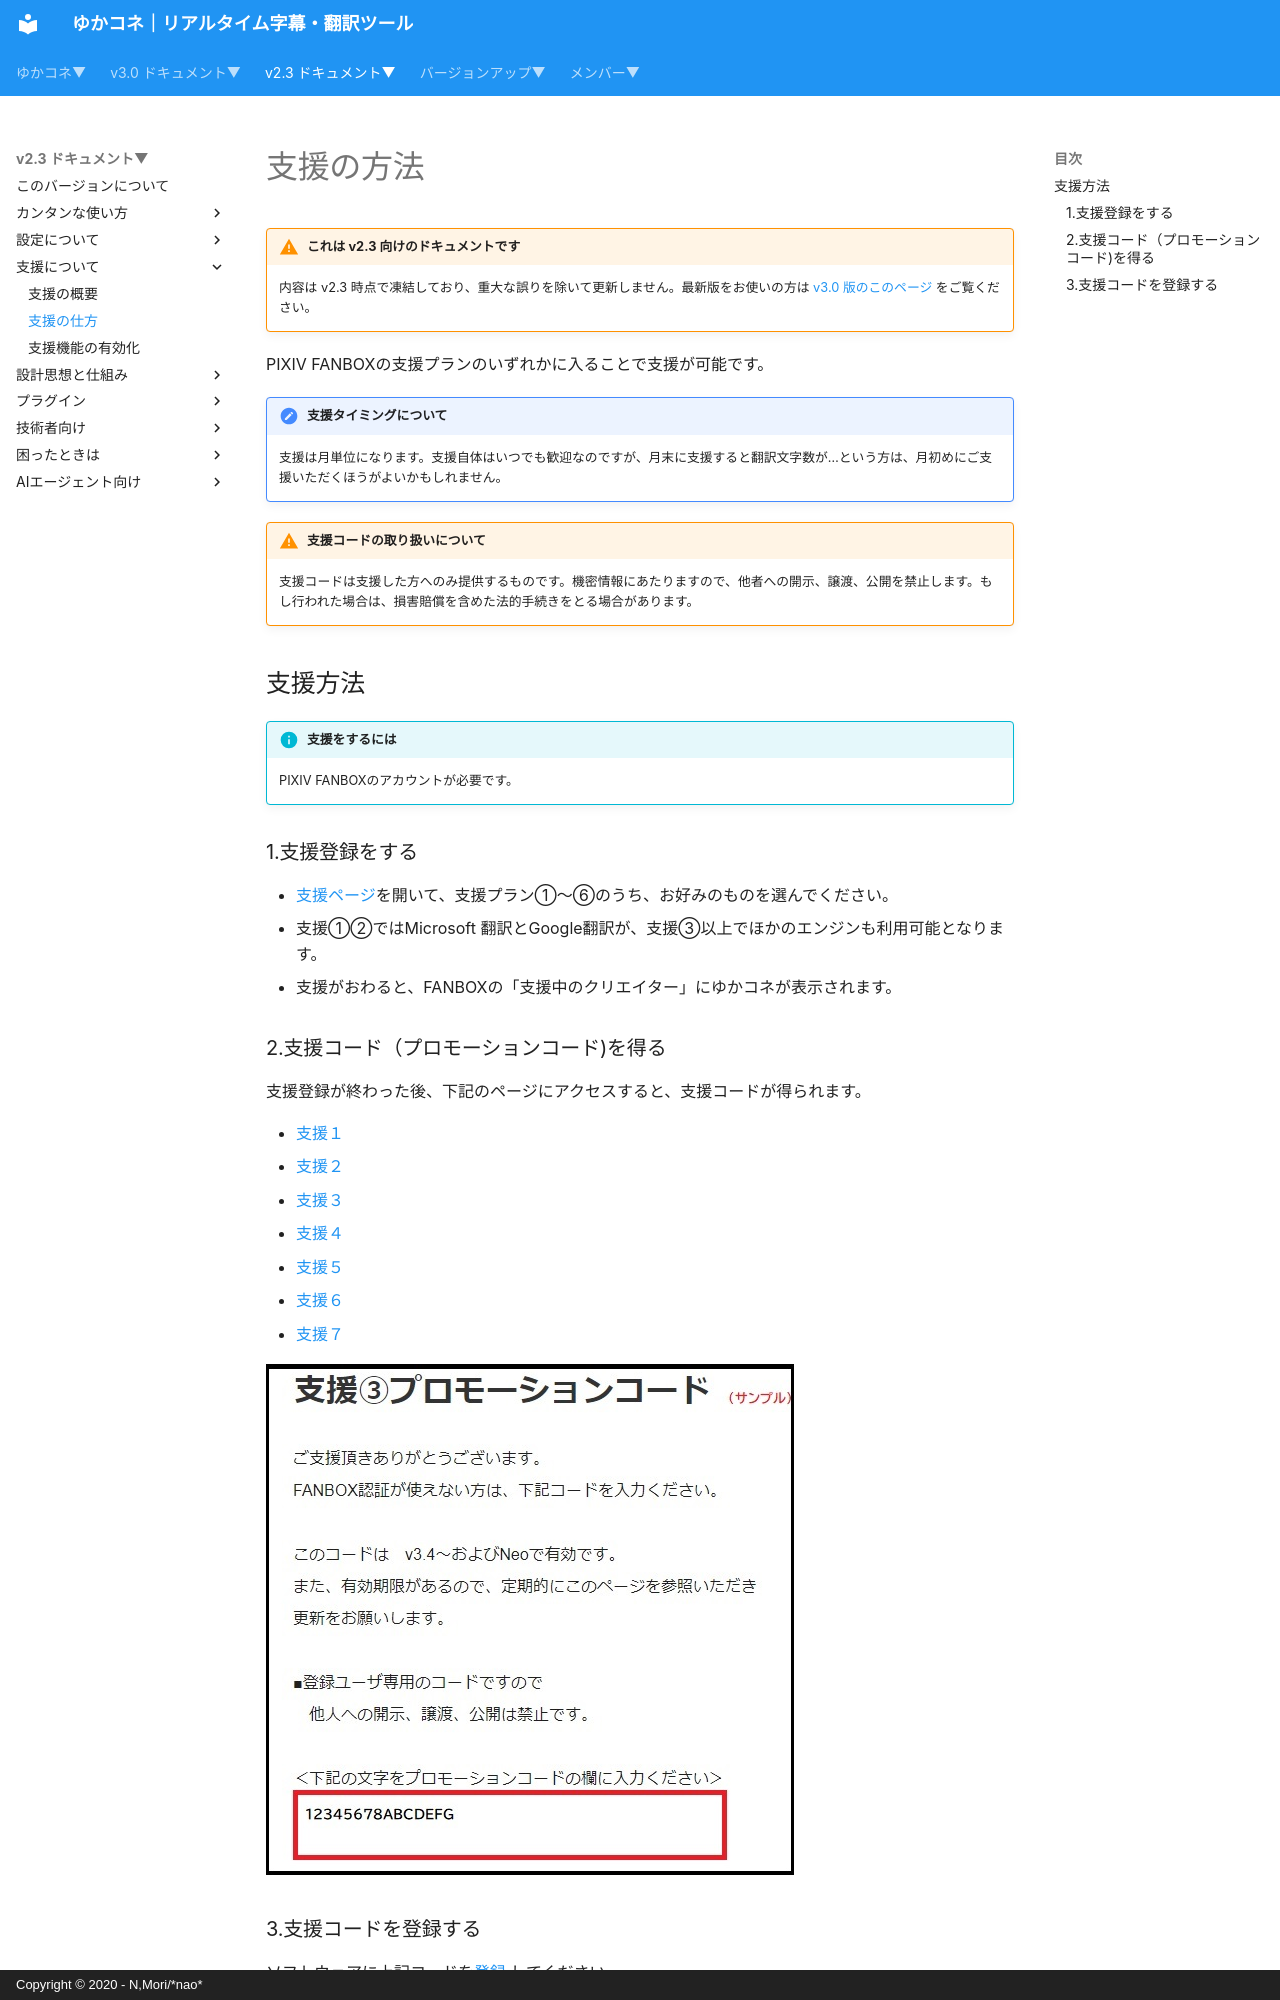

repository: nmori/yncneo-Docs-Src · page: v2.3/support/support_howto/index.html · generator: mkdocs · copyright: Copyright © 2020 - N,Mori/*nao*

# 支援の方法

<!-- version-banner -->
!!! warning "これは v2.3 向けのドキュメントです"
    内容は v2.3 時点で凍結しており、重大な誤りを除いて更新しません。最新版をお使いの方は [v3.0 版のこのページ](../../v3.0/support/support_howto.md) をご覧ください。

PIXIV FANBOXの支援プランのいずれかに入ることで支援が可能です。
!!! Tips "支援タイミングについて"
    支援は月単位になります。支援自体はいつでも歓迎なのですが、月末に支援すると翻訳文字数が…という方は、月初めにご支援いただくほうがよいかもしれません。

!!! Warning "支援コードの取り扱いについて"
    支援コードは支援した方へのみ提供するものです。機密情報にあたりますので、他者への開示、譲渡、公開を禁止します。もし行われた場合は、損害賠償を含めた法的手続きをとる場合があります。

## 支援方法
!!! Info "支援をするには"
    PIXIV FANBOXのアカウントが必要です。

### 1.支援登録をする
* [支援ページ](https://nao.fanbox.cc/)を開いて、支援プラン①～⑥のうち、お好みのものを選んでください。
* 支援①②ではMicrosoft 翻訳とGoogle翻訳が、支援③以上でほかのエンジンも利用可能となります。
* 支援がおわると、FANBOXの「支援中のクリエイター」にゆかコネが表示されます。
